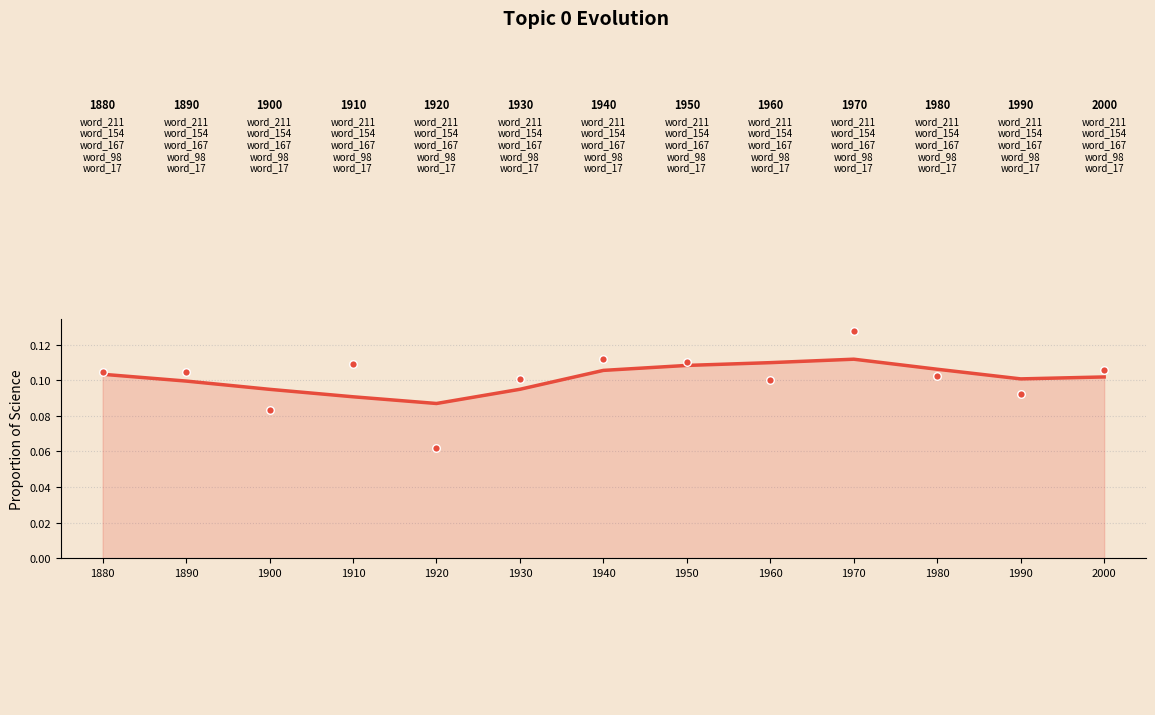
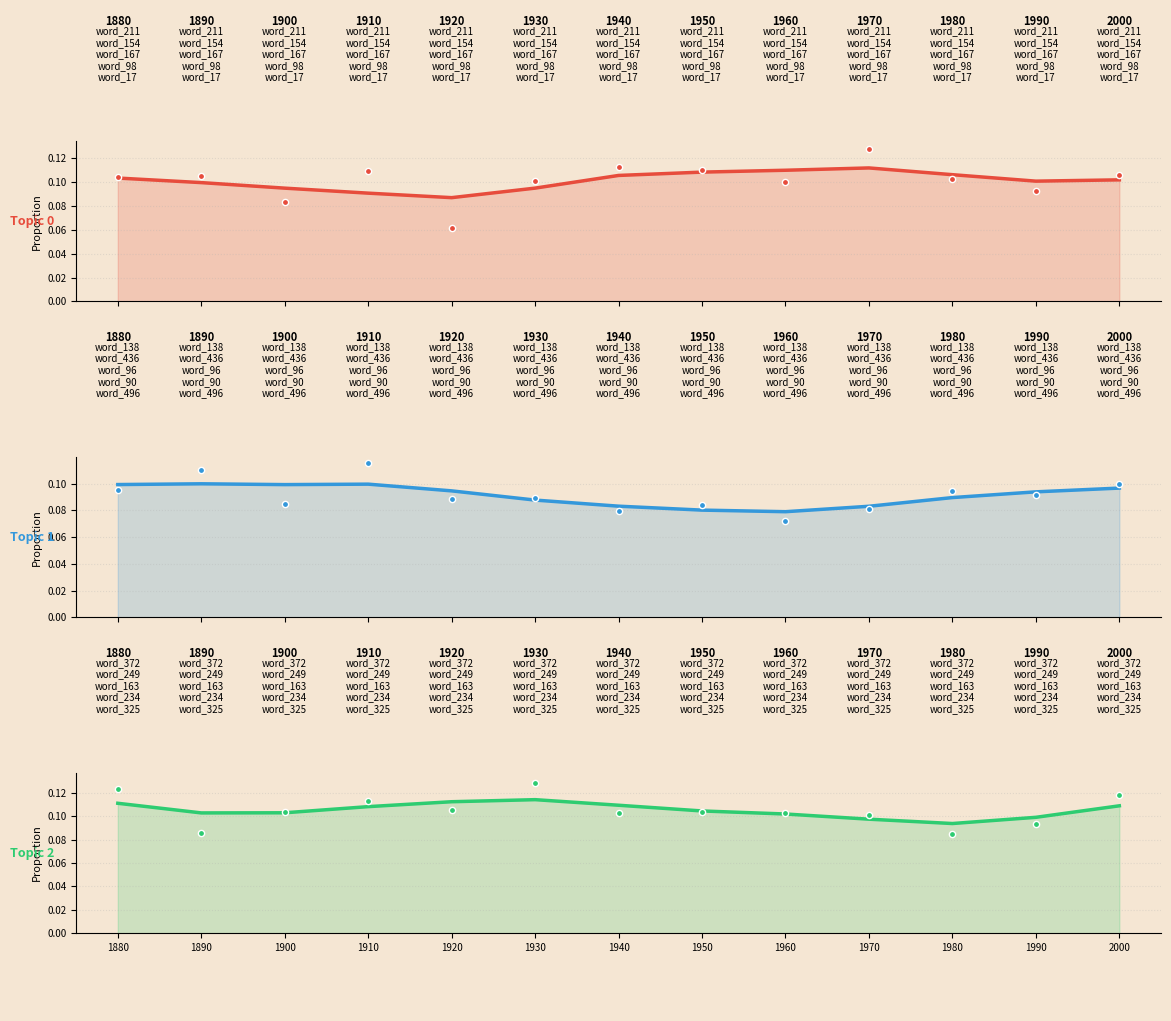

Generate these figures, in order, with matplotlib:
"""
Dynamic Topic Evolution Visualization (DTM-style)

Creates comprehensive topic evolution plots approximating DTM:
- Top: Word evolution table (top words per time period)
- Middle: Topic proportion curves with smoothing
- Bottom: Event/annotation markers

Reference: Dynamic Topic Models (Blei & Lafferty, 2006)
"""

import numpy as np
import matplotlib.pyplot as plt
from matplotlib.patches import FancyBboxPatch
from matplotlib.gridspec import GridSpec
from typing import List, Dict, Tuple, Optional, Union
from scipy.ndimage import gaussian_filter1d
import logging
import os

logger = logging.getLogger(__name__)


class DynamicTopicEvolutionVisualizer:
    """
    Visualize dynamic topic evolution approximating DTM.
    
    Uses ETM outputs aggregated by time slices with smoothing
    to approximate DTM's dynamic topic evolution.
    """
    
    def __init__(
        self,
        theta: np.ndarray,
        beta: np.ndarray,
        timestamps: np.ndarray,
        vocab: List[str],
        topic_words: Dict[int, List[Tuple[str, float]]] = None,
        output_dir: Optional[str] = None,
        dpi: int = 150
    ):
        """
        Initialize dynamic topic evolution visualizer.
        
        Args:
            theta: Document-topic distribution (N x K)
            beta: Topic-word distribution (K x V)
            timestamps: Document timestamps (N,) - years or dates
            vocab: Vocabulary list
            topic_words: Pre-computed top words per topic
            output_dir: Directory to save visualizations
            dpi: Figure DPI
        """
        self.theta = theta
        self.beta = beta
        # Convert timestamps to years if they are datetime objects
        timestamps = np.array(timestamps) if not isinstance(timestamps, np.ndarray) else timestamps
        if hasattr(timestamps[0], 'year'):
            self.timestamps = np.array([t.year for t in timestamps])
        else:
            self.timestamps = timestamps.astype(int) if timestamps.dtype != int else timestamps
        self.vocab = vocab if isinstance(vocab, list) else list(vocab)
        self.topic_words = topic_words
        self.output_dir = output_dir
        self.dpi = dpi
        
        self.num_docs, self.num_topics = theta.shape
        
        if output_dir:
            os.makedirs(output_dir, exist_ok=True)
    
    def aggregate_by_time(
        self,
        time_bins: List[int] = None,
        bin_size: int = 10
    ) -> Dict:
        """
        Aggregate topic proportions by time bins.
        
        Args:
            time_bins: Explicit time bin edges (e.g., [1880, 1890, ...])
            bin_size: Size of each bin if time_bins not provided
            
        Returns:
            Dict with time_labels, topic_proportions, word_evolution
        """
        # Determine time bins
        min_time = int(self.timestamps.min())
        max_time = int(self.timestamps.max())
        
        if time_bins is None:
            time_bins = list(range(min_time, max_time + bin_size, bin_size))
        
        n_bins = len(time_bins) - 1
        time_labels = [f"{time_bins[i]}" for i in range(n_bins)]
        
        # Aggregate topic proportions per bin
        topic_proportions = np.zeros((n_bins, self.num_topics))
        doc_counts = np.zeros(n_bins)
        
        for i in range(n_bins):
            mask = (self.timestamps >= time_bins[i]) & (self.timestamps < time_bins[i+1])
            if mask.sum() > 0:
                topic_proportions[i] = self.theta[mask].mean(axis=0)
                doc_counts[i] = mask.sum()
        
        # Get top words per topic per time bin (approximate word evolution)
        word_evolution = {}
        for topic_idx in range(self.num_topics):
            word_evolution[topic_idx] = []
            for i in range(n_bins):
                # Use static beta (ETM doesn't have time-varying beta)
                # But we can weight by document proportions in that time
                mask = (self.timestamps >= time_bins[i]) & (self.timestamps < time_bins[i+1])
                if mask.sum() > 0:
                    # Get top words from beta
                    top_indices = np.argsort(self.beta[topic_idx])[-5:][::-1]
                    top_words = [self.vocab[idx] for idx in top_indices]
                    word_evolution[topic_idx].append(top_words)
                else:
                    word_evolution[topic_idx].append([])
        
        return {
            'time_bins': time_bins,
            'time_labels': time_labels,
            'topic_proportions': topic_proportions,
            'doc_counts': doc_counts,
            'word_evolution': word_evolution
        }
    
    def smooth_proportions(
        self,
        proportions: np.ndarray,
        sigma: float = 1.0
    ) -> np.ndarray:
        """
        Apply Gaussian smoothing to topic proportions.
        
        Args:
            proportions: Topic proportions (n_bins x n_topics)
            sigma: Gaussian smoothing parameter
            
        Returns:
            Smoothed proportions
        """
        smoothed = np.zeros_like(proportions)
        for topic_idx in range(proportions.shape[1]):
            smoothed[:, topic_idx] = gaussian_filter1d(
                proportions[:, topic_idx], sigma=sigma
            )
        return smoothed
    
    def plot_topic_evolution(
        self,
        topic_idx: int,
        time_bins: List[int] = None,
        bin_size: int = 10,
        smooth_sigma: float = 1.0,
        events: List[Dict] = None,
        n_words: int = 5,
        filename: Optional[str] = None,
        title: str = None,
        colors: List[str] = None
    ) -> plt.Figure:
        """
        Create DTM-style topic evolution plot for a single topic.
        
        Layout:
        - Top: Word evolution table
        - Middle: Topic proportion curve with smoothing
        - Bottom: Event annotations
        
        Args:
            topic_idx: Topic index to visualize
            time_bins: Time bin edges
            bin_size: Bin size if time_bins not provided
            smooth_sigma: Smoothing parameter
            events: List of event dicts with 'year', 'label', 'y_offset'
            n_words: Number of top words per time period
            filename: Output filename
            title: Plot title
            colors: Colors for different elements
            
        Returns:
            Figure
        """
        # Aggregate data
        data = self.aggregate_by_time(time_bins, bin_size)
        time_labels = data['time_labels']
        proportions = data['topic_proportions'][:, topic_idx]
        word_evolution = data['word_evolution'][topic_idx]
        
        # Smooth proportions
        smoothed = gaussian_filter1d(proportions, sigma=smooth_sigma)
        
        # Create figure with custom layout
        fig = plt.figure(figsize=(14, 8), facecolor='#F5E6D3')  # Beige background
        gs = GridSpec(3, 1, height_ratios=[1.5, 2, 0.8], hspace=0.3)
        
        # ===== Top: Word Evolution Table =====
        ax_words = fig.add_subplot(gs[0])
        ax_words.set_facecolor('#F5E6D3')
        self._draw_word_evolution_table(ax_words, time_labels, word_evolution, n_words)
        
        # ===== Middle: Topic Proportion Curve =====
        ax_curve = fig.add_subplot(gs[1])
        ax_curve.set_facecolor('#F5E6D3')
        
        x = np.arange(len(time_labels))
        
        # Plot smoothed curve
        color = colors[0] if colors else '#E74C3C'  # Red default
        ax_curve.plot(x, smoothed, color=color, linewidth=2.5, label='Topic proportion')
        ax_curve.fill_between(x, 0, smoothed, alpha=0.2, color=color)
        
        # Add markers at data points
        ax_curve.scatter(x, proportions, color=color, s=30, zorder=5, edgecolor='white')
        
        ax_curve.set_xlim(-0.5, len(time_labels) - 0.5)
        ax_curve.set_ylim(0, max(smoothed.max() * 1.2, 0.1))
        ax_curve.set_xticks(x)
        ax_curve.set_xticklabels(time_labels, fontsize=8)
        ax_curve.set_ylabel('Proportion of Science', fontsize=10)
        ax_curve.tick_params(axis='y', labelsize=8)
        
        # Grid
        ax_curve.grid(True, axis='y', linestyle=':', alpha=0.5)
        ax_curve.set_axisbelow(True)
        
        # Spines
        ax_curve.spines['top'].set_visible(False)
        ax_curve.spines['right'].set_visible(False)
        
        # ===== Bottom: Event Annotations =====
        ax_events = fig.add_subplot(gs[2])
        ax_events.set_facecolor('#F5E6D3')
        
        if events:
            self._draw_event_annotations(ax_events, time_labels, events)
        else:
            ax_events.axis('off')
        
        # Title
        if title:
            fig.suptitle(title, fontsize=14, fontweight='bold', y=0.98)
        else:
            fig.suptitle(f'Topic {topic_idx} Evolution', fontsize=14, fontweight='bold', y=0.98)
        
        plt.tight_layout(rect=[0, 0, 1, 0.96])
        
        return self._save_or_show(fig, filename)
    
    def plot_multi_topic_evolution(
        self,
        topic_indices: List[int],
        time_bins: List[int] = None,
        bin_size: int = 10,
        smooth_sigma: float = 1.0,
        events: List[Dict] = None,
        n_words: int = 5,
        filename: Optional[str] = None,
        title: str = None
    ) -> plt.Figure:
        """
        Create DTM-style evolution plot for multiple topics.
        
        Args:
            topic_indices: List of topic indices to visualize
            time_bins: Time bin edges
            bin_size: Bin size
            smooth_sigma: Smoothing parameter
            events: Event annotations
            n_words: Number of top words
            filename: Output filename
            title: Plot title
            
        Returns:
            Figure
        """
        n_topics = len(topic_indices)
        
        # Aggregate data
        data = self.aggregate_by_time(time_bins, bin_size)
        time_labels = data['time_labels']
        
        # Colors for different topics
        colors = ['#E74C3C', '#3498DB', '#2ECC71', '#9B59B6', '#F39C12', '#1ABC9C']
        
        # Create figure
        fig = plt.figure(figsize=(14, 4 + 3 * n_topics), facecolor='#F5E6D3')
        
        # Layout: word table + curve for each topic, then events at bottom
        n_rows = n_topics * 2 + 1  # 2 rows per topic + 1 for events
        height_ratios = []
        for _ in range(n_topics):
            height_ratios.extend([1, 1.5])  # words, curve
        height_ratios.append(0.5)  # events
        
        gs = GridSpec(n_rows, 1, height_ratios=height_ratios, hspace=0.2)
        
        x = np.arange(len(time_labels))
        
        for i, topic_idx in enumerate(topic_indices):
            proportions = data['topic_proportions'][:, topic_idx]
            word_evolution = data['word_evolution'][topic_idx]
            smoothed = gaussian_filter1d(proportions, sigma=smooth_sigma)
            color = colors[i % len(colors)]
            
            # Word evolution table
            ax_words = fig.add_subplot(gs[i * 2])
            ax_words.set_facecolor('#F5E6D3')
            self._draw_word_evolution_table(ax_words, time_labels, word_evolution, n_words)
            
            # Topic proportion curve
            ax_curve = fig.add_subplot(gs[i * 2 + 1])
            ax_curve.set_facecolor('#F5E6D3')
            
            ax_curve.plot(x, smoothed, color=color, linewidth=2.5)
            ax_curve.fill_between(x, 0, smoothed, alpha=0.2, color=color)
            ax_curve.scatter(x, proportions, color=color, s=20, zorder=5, edgecolor='white')
            
            ax_curve.set_xlim(-0.5, len(time_labels) - 0.5)
            ax_curve.set_ylim(0, max(smoothed.max() * 1.2, 0.05))
            ax_curve.set_xticks(x)
            ax_curve.set_xticklabels(time_labels if i == n_topics - 1 else [], fontsize=7)
            ax_curve.set_ylabel('Proportion', fontsize=8)
            ax_curve.tick_params(axis='y', labelsize=7)
            
            # Add topic label
            ax_curve.text(-0.02, 0.5, f'Topic {topic_idx}', transform=ax_curve.transAxes,
                         fontsize=9, fontweight='bold', va='center', ha='right',
                         color=color)
            
            ax_curve.spines['top'].set_visible(False)
            ax_curve.spines['right'].set_visible(False)
            ax_curve.grid(True, axis='y', linestyle=':', alpha=0.3)
        
        # Events at bottom
        ax_events = fig.add_subplot(gs[-1])
        ax_events.set_facecolor('#F5E6D3')
        if events:
            self._draw_event_annotations(ax_events, time_labels, events)
        else:
            ax_events.axis('off')
        
        if title:
            fig.suptitle(title, fontsize=14, fontweight='bold', y=0.99)
        
        plt.tight_layout(rect=[0.02, 0, 1, 0.97])
        
        return self._save_or_show(fig, filename)
    
    def _draw_word_evolution_table(
        self,
        ax: plt.Axes,
        time_labels: List[str],
        word_evolution: List[List[str]],
        n_words: int = 5
    ):
        """Draw word evolution table at top of plot."""
        ax.axis('off')
        
        n_bins = len(time_labels)
        
        for i, (label, words) in enumerate(zip(time_labels, word_evolution)):
            x = i / n_bins + 0.5 / n_bins
            
            # Time label
            ax.text(x, 0.95, label, transform=ax.transAxes,
                   fontsize=8, fontweight='bold', ha='center', va='top')
            
            # Words (stacked vertically)
            if words:
                word_text = '\n'.join(words[:n_words])
                ax.text(x, 0.85, word_text, transform=ax.transAxes,
                       fontsize=7, ha='center', va='top', linespacing=1.2)
    
    def _draw_event_annotations(
        self,
        ax: plt.Axes,
        time_labels: List[str],
        events: List[Dict]
    ):
        """Draw event annotations at bottom of plot."""
        ax.set_xlim(-0.5, len(time_labels) - 0.5)
        ax.set_ylim(0, 1)
        ax.axis('off')
        
        for event in events:
            year = event.get('year')
            label = event.get('label', '')
            y_offset = event.get('y_offset', 0.5)
            
            # Find x position
            try:
                x_idx = time_labels.index(str(year))
            except ValueError:
                # Find closest
                years = [int(t) for t in time_labels]
                x_idx = np.argmin(np.abs(np.array(years) - year))
            
            # Draw annotation
            ax.annotate(
                label,
                xy=(x_idx, 0.9),
                xytext=(x_idx, y_offset),
                fontsize=7,
                ha='center',
                arrowprops=dict(arrowstyle='->', color='gray', lw=0.5),
                bbox=dict(boxstyle='round,pad=0.3', facecolor='white', 
                         edgecolor='gray', alpha=0.8)
            )
    
    def _save_or_show(self, fig, filename: Optional[str] = None):
        """Save figure or show it."""
        if filename and self.output_dir:
            filepath = os.path.join(self.output_dir, filename)
            fig.savefig(filepath, dpi=self.dpi, bbox_inches='tight', 
                       facecolor=fig.get_facecolor(), edgecolor='none')
            logger.info(f"Figure saved to {filepath}")
            plt.close(fig)
            return filepath
        else:
            plt.show()
            return None


def plot_dynamic_topic_evolution(
    theta: np.ndarray,
    beta: np.ndarray,
    timestamps: np.ndarray,
    vocab: List[str],
    topic_indices: List[int],
    output_dir: Optional[str] = None,
    filename: Optional[str] = None,
    **kwargs
) -> plt.Figure:
    """
    Convenience function to create dynamic topic evolution plot.
    
    Args:
        theta: Document-topic distribution
        beta: Topic-word distribution
        timestamps: Document timestamps
        vocab: Vocabulary
        topic_indices: Topics to visualize
        output_dir: Output directory
        filename: Output filename
        **kwargs: Additional arguments for plot_multi_topic_evolution
        
    Returns:
        Figure
    """
    visualizer = DynamicTopicEvolutionVisualizer(
        theta=theta,
        beta=beta,
        timestamps=timestamps,
        vocab=vocab,
        output_dir=output_dir
    )
    
    return visualizer.plot_multi_topic_evolution(
        topic_indices=topic_indices,
        filename=filename,
        **kwargs
    )


if __name__ == '__main__':
    # Example usage with simulated data
    np.random.seed(42)
    
    n_docs, n_topics, n_vocab = 1000, 10, 500
    
    # Simulate data
    theta = np.random.dirichlet(np.ones(n_topics) * 0.3, n_docs)
    beta = np.random.dirichlet(np.ones(n_vocab) * 0.1, n_topics)
    timestamps = np.random.randint(1880, 2010, n_docs)
    vocab = [f"word_{i}" for i in range(n_vocab)]
    
    # Create visualization
    output_dir = './test_output'
    os.makedirs(output_dir, exist_ok=True)
    
    visualizer = DynamicTopicEvolutionVisualizer(
        theta=theta,
        beta=beta,
        timestamps=timestamps,
        vocab=vocab,
        output_dir=output_dir
    )
    
    # Single topic evolution
    visualizer.plot_topic_evolution(
        topic_idx=0,
        bin_size=10,
        smooth_sigma=1.0,
        filename='topic_evolution_single.png'
    )
    
    # Multi-topic evolution
    visualizer.plot_multi_topic_evolution(
        topic_indices=[0, 1, 2],
        bin_size=10,
        smooth_sigma=1.0,
        filename='topic_evolution_multi.png'
    )
    
    print("Dynamic topic evolution plots saved!")
